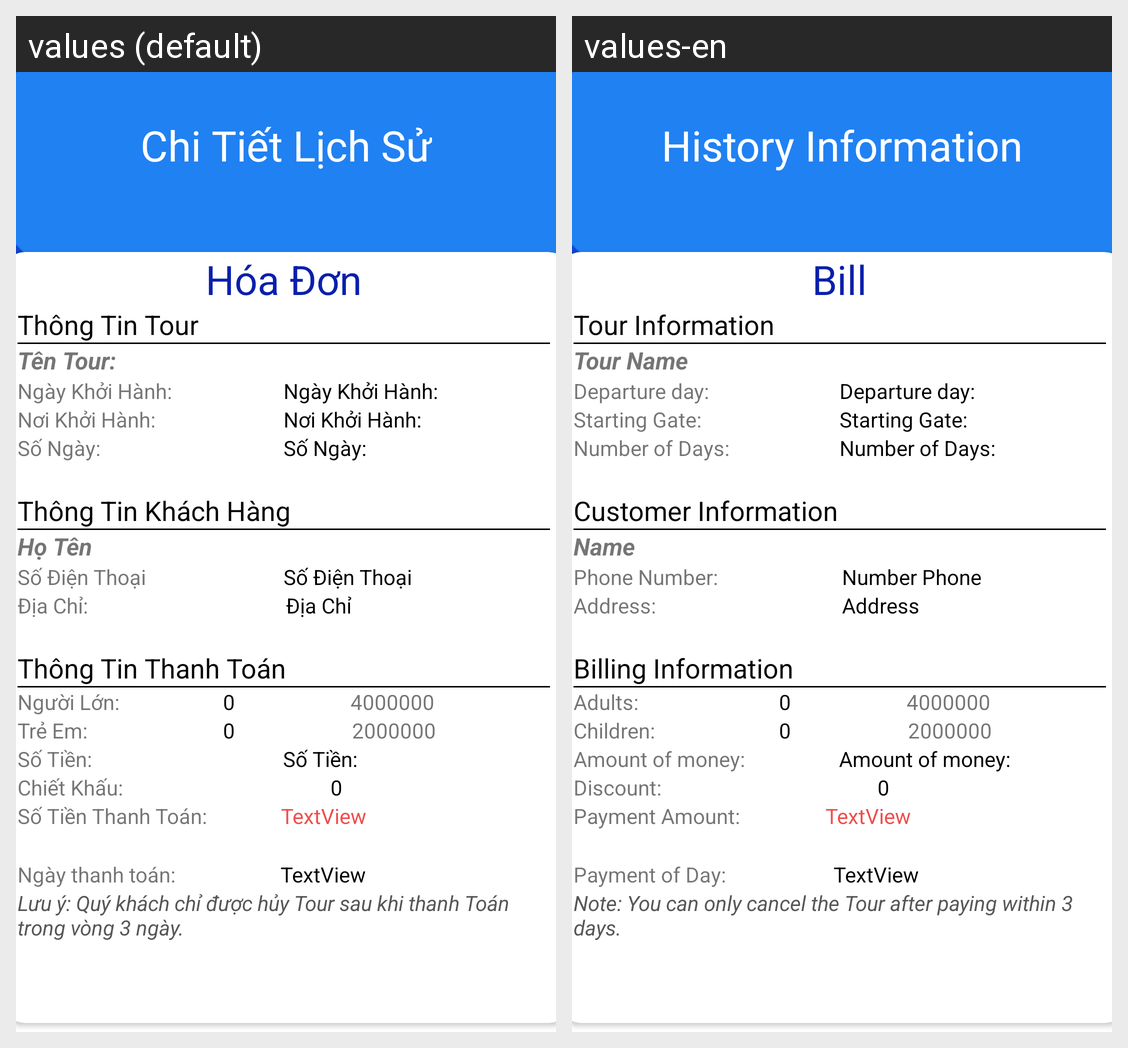

Locale-by-locale string values for the Android screen shown in this grid:
Android screen res/layout/activity_info_history.xml rendered under 2 locales, left to right: values (default), values-en. Device: Nexus 5 (rendered at 1080×1920; each locale shown at half size, 540×960, under a caption strip naming it); theme AppTheme.
Strings drawn on this screen, with the default value and each locale's value (text and hints the layout hard-codes, and strings that could not be matched under every locale, appear in the picture but are not listed):

ChiTietLichSu
  values: Chi Tiết Lịch Sử
  values-en: History Information

HoaDon
  values: Hóa Đơn
  values-en: Bill

ThongTinTour
  values: Thông Tin Tour
  values-en: Tour Information

TenTour
  values: Tên Tour:
  values-en: Tour Name

NgayKhoiHanh
  values: Ngày Khởi Hành:
  values-en: Departure day:

NoiKhoiHanh
  values: Nơi Khởi Hành:
  values-en: Starting Gate:

SoNgay
  values: Số Ngày:
  values-en: Number of Days:

ThongTinKhachHang
  values: Thông Tin Khách Hàng
  values-en: Customer Information

hoten
  values: Họ Tên
  values-en: Name

phone
  values: Số Điện Thoại
  values-en: Phone Number:

PhoneNumber
  values: Số Điện Thoại
  values-en: Number Phone

diachi1
  values: Địa Chỉ:
  values-en: Address:

diachi
  values: Địa Chỉ
  values-en: Address

ThongTinThanhToan
  values: Thông Tin Thanh Toán
  values-en: Billing Information

NguoiLon
  values: Người Lớn:
  values-en: Adults:

TreEm
  values: Trẻ Em:
  values-en: Children:

SoTien
  values: Số Tiền:
  values-en: Amount of money:

ChietKhau
  values: Chiết Khấu:
  values-en: Discount:

SoTienThanhToan
  values: Số Tiền Thanh Toán:
  values-en: Payment Amount:

NgayThanhtoanHis
  values: Ngày thanh toán:
  values-en: Payment of Day:

luuy
  values: Lưu ý: Quý khách chỉ được hủy Tour sau khi thanh Toán trong vòng 3 ngày.
  values-en: Note: You can only cancel the Tour after paying within 3 days.
